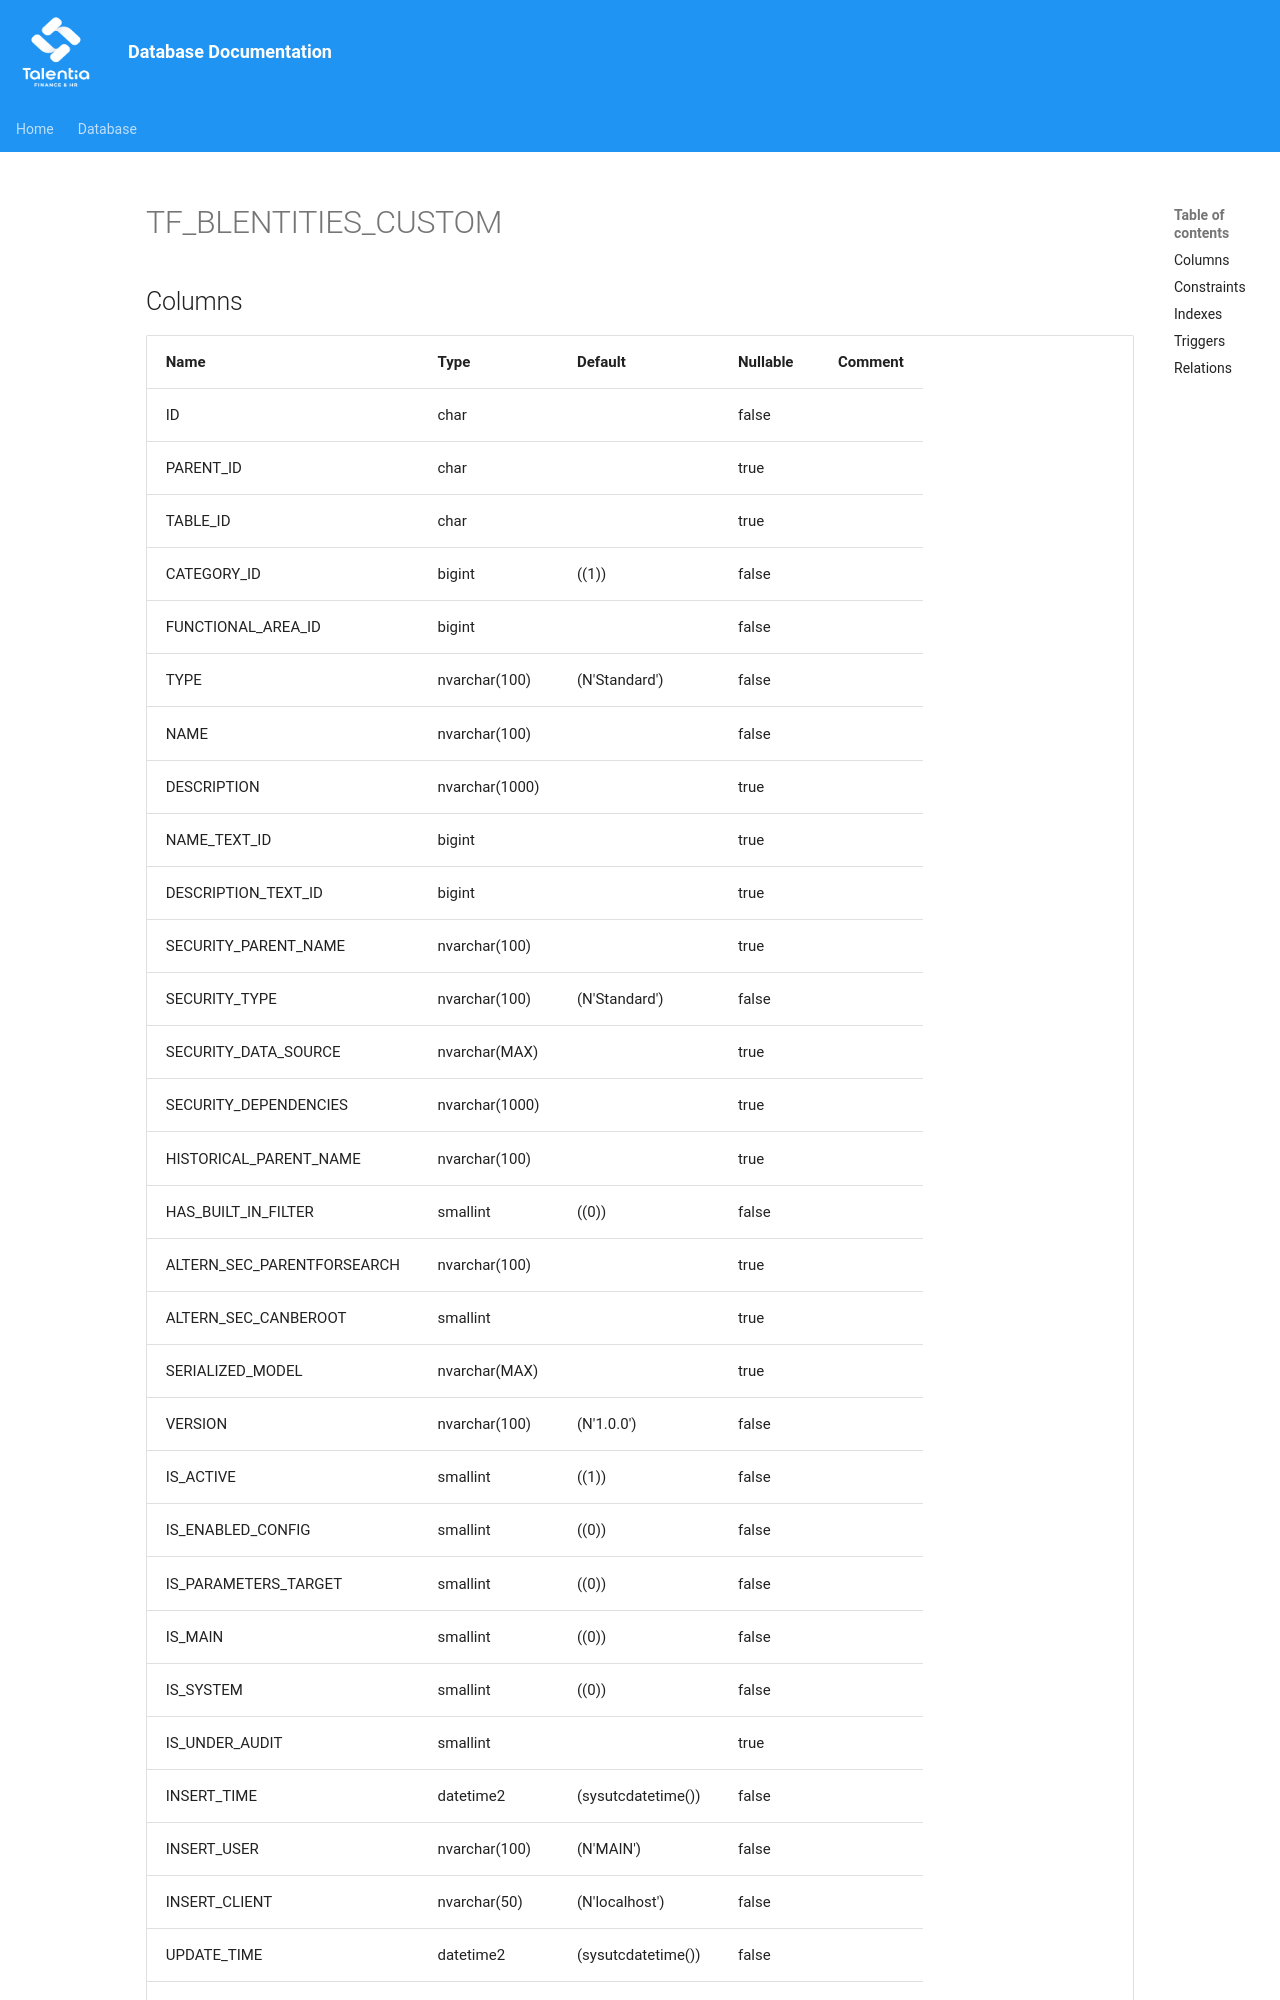

repository: giovanniporcelli/documentazione-db · page: schema/TF_BLENTITIES_CUSTOM/index.html · generator: mkdocs

# TF_BLENTITIES_CUSTOM

## Columns

| Name | Type | Default | Nullable | Comment |
| ---- | ---- | ------- | -------- | ------- |
| ID | char |  | false |  |
| PARENT_ID | char |  | true |  |
| TABLE_ID | char |  | true |  |
| CATEGORY_ID | bigint | ((1)) | false |  |
| FUNCTIONAL_AREA_ID | bigint |  | false |  |
| TYPE | nvarchar(100) | (N'Standard') | false |  |
| NAME | nvarchar(100) |  | false |  |
| DESCRIPTION | nvarchar(1000) |  | true |  |
| NAME_TEXT_ID | bigint |  | true |  |
| DESCRIPTION_TEXT_ID | bigint |  | true |  |
| SECURITY_PARENT_NAME | nvarchar(100) |  | true |  |
| SECURITY_TYPE | nvarchar(100) | (N'Standard') | false |  |
| SECURITY_DATA_SOURCE | nvarchar(MAX) |  | true |  |
| SECURITY_DEPENDENCIES | nvarchar(1000) |  | true |  |
| HISTORICAL_PARENT_NAME | nvarchar(100) |  | true |  |
| HAS_BUILT_IN_FILTER | smallint | ((0)) | false |  |
| ALTERN_SEC_PARENTFORSEARCH | nvarchar(100) |  | true |  |
| ALTERN_SEC_CANBEROOT | smallint |  | true |  |
| SERIALIZED_MODEL | nvarchar(MAX) |  | true |  |
| VERSION | nvarchar(100) | (N'1.0.0') | false |  |
| IS_ACTIVE | smallint | ((1)) | false |  |
| IS_ENABLED_CONFIG | smallint | ((0)) | false |  |
| IS_PARAMETERS_TARGET | smallint | ((0)) | false |  |
| IS_MAIN | smallint | ((0)) | false |  |
| IS_SYSTEM | smallint | ((0)) | false |  |
| IS_UNDER_AUDIT | smallint |  | true |  |
| INSERT_TIME | datetime2 | (sysutcdatetime()) | false |  |
| INSERT_USER | nvarchar(100) | (N'MAIN') | false |  |
| INSERT_CLIENT | nvarchar(50) | (N'localhost') | false |  |
| UPDATE_TIME | datetime2 | (sysutcdatetime()) | false |  |
| UPDATE_USER | nvarchar(100) | (N'MAIN') | false |  |
| UPDATE_CLIENT | nvarchar(50) | (N'localhost') | false |  |
| UPDATE
